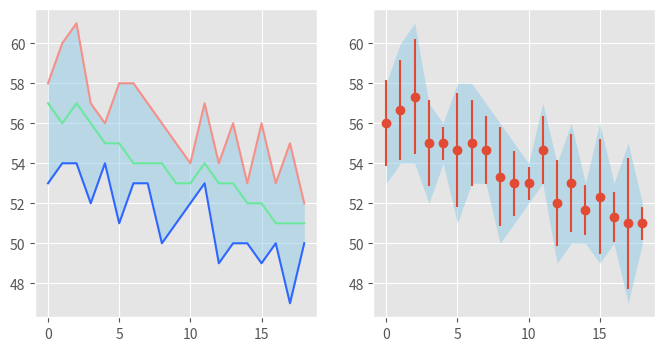

Source code (Python):
from matplotlib import pyplot as plt
import warnings
import numpy as np
warnings.simplefilter('ignore')

plt.style.use('ggplot')
h=[57.0, 56.0, 57.0, 56.0, 55.0, 55.0, 54.0, 54.0, 54.0, 53.0, 53.0, 54.0, 53.0, 53.0, 52.0, 52.0, 51.0, 51.0, 51.0]
low=[53.0, 54.0, 54.0, 52.0, 54.0, 51.0, 53.0, 53.0, 50.0, 51.0, 52.0, 53.0, 49.0, 50.0, 50.0, 49.0, 50.0, 47.0, 50.0]
high= [58.0, 60.0, 61.0, 57.0, 56.0, 58.0, 58.0, 57.0, 56.0, 55.0, 54.0, 57.0, 54.0, 56.0, 53.0, 56.0, 53.0, 55.0, 52.0]

#Step 1
samples = []
for i in range(len(h)):
    samples.append(i)

fig = plt.figure(figsize = (8,4))
plt.subplot(1,2,1)
plt.plot(samples,h,color='#6be89d')
plt.plot(samples,low,color='#2e66ff')
plt.plot(samples,high,color='#f59089')


plt.fill_between(samples,high,low,alpha=0.5,linewidth=0, color='#8ecae6')
# Step 3 - Analyze data
plt.subplot(1,2,2)
mean = []
std = []
for i in range(len(h)):
    data = [h[i],low[i],high[i]]
    mean.append(np.mean(data))
    std.append(np.std(data))
plt.fill_between(samples,high,low,alpha=.5,linewidth=0,color="#8ecae6")
plt.errorbar(samples,mean,std,fmt="o")
plt.show()

#m,b = np.polyfit(x,h,1)
#plt.ylabel('Relative Humidity')
#plt.xlabel('Temperature')
#plt.scatter(x,h)
#plt.plot(x,m*x+b)
